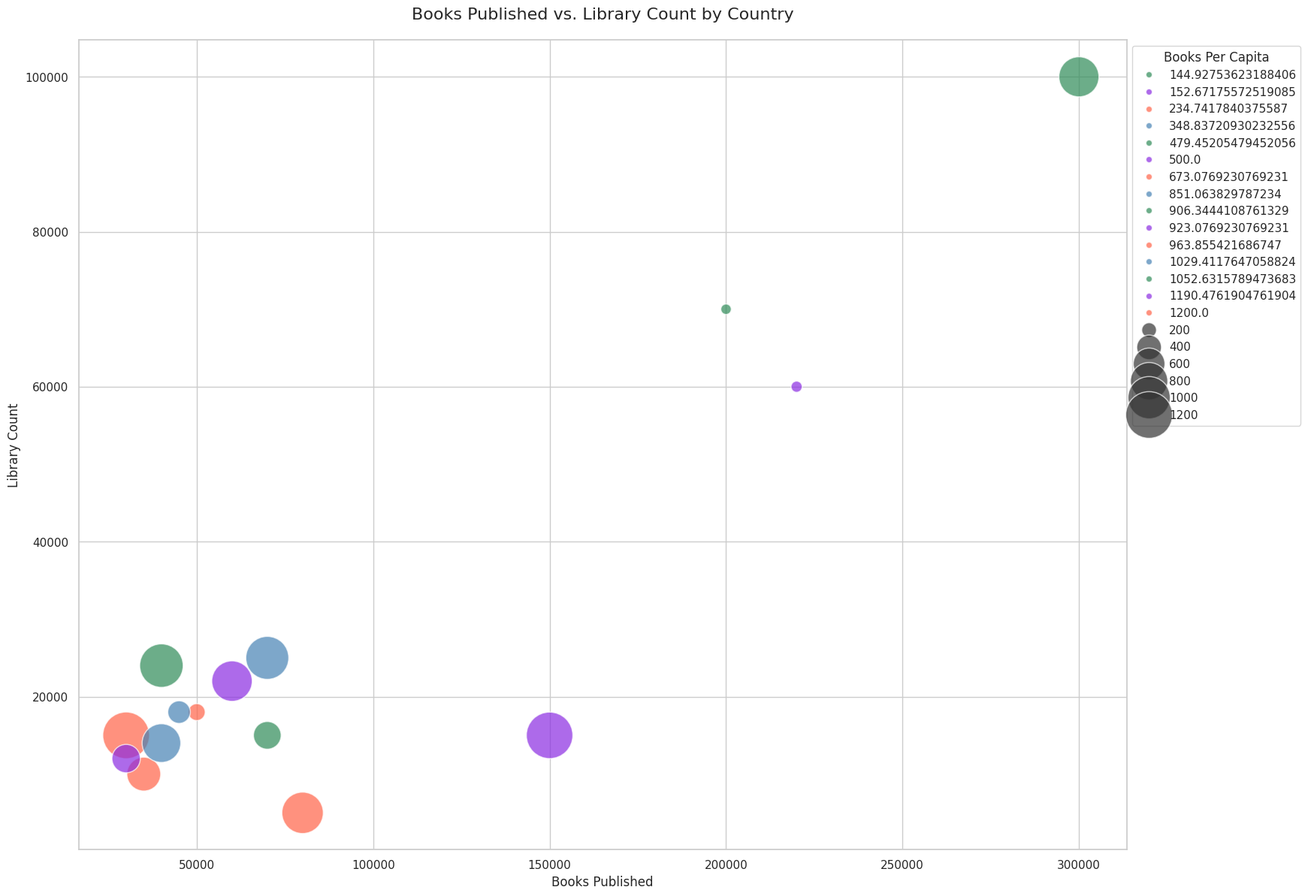

Source code (Python):

import seaborn as sns
import matplotlib.pyplot as plt
import pandas as pd

data = pd.DataFrame({
    'Country': ['United States', 'China', 'Japan', 'Germany', 'India',
                'United Kingdom', 'France', 'Brazil', 'Canada', 'Russia',
                'Australia', 'South Korea', 'Italy', 'Mexico', 'Spain'],
    'Book_Published': [300000, 220000, 150000, 80000, 200000, 70000, 60000, 50000, 40000, 70000, 30000, 35000, 30000, 45000, 40000],
    'Library_Count': [100000, 60000, 15000, 5000, 70000, 25000, 22000, 18000, 24000, 15000, 15000, 10000, 12000, 18000, 14000],
    'Population_Millions': [331, 1441, 126, 83, 1380, 68, 65, 213, 38, 146, 25, 52, 60, 129, 47]
})

data['Books_Per_Capita'] = data['Book_Published'] / data['Population_Millions']

sns.set(style='whitegrid')

plt.figure(figsize=(18, 14))
bubble = sns.scatterplot(data=data, x='Book_Published', y='Library_Count',
                         size='Books_Per_Capita', hue='Books_Per_Capita',
                         palette=['#2E8B57', '#8A2BE2', '#FF6347', '#4682B4'],
                         legend='brief', alpha=0.7, sizes=(100, 2000))

plt.xlabel('Books Published')
plt.ylabel('Library Count')
plt.title('Books Published vs. Library Count by Country', fontsize=16, pad=20)

plt.legend(title='Books Per Capita', loc='upper left', bbox_to_anchor=(1, 1))
plt.show()
